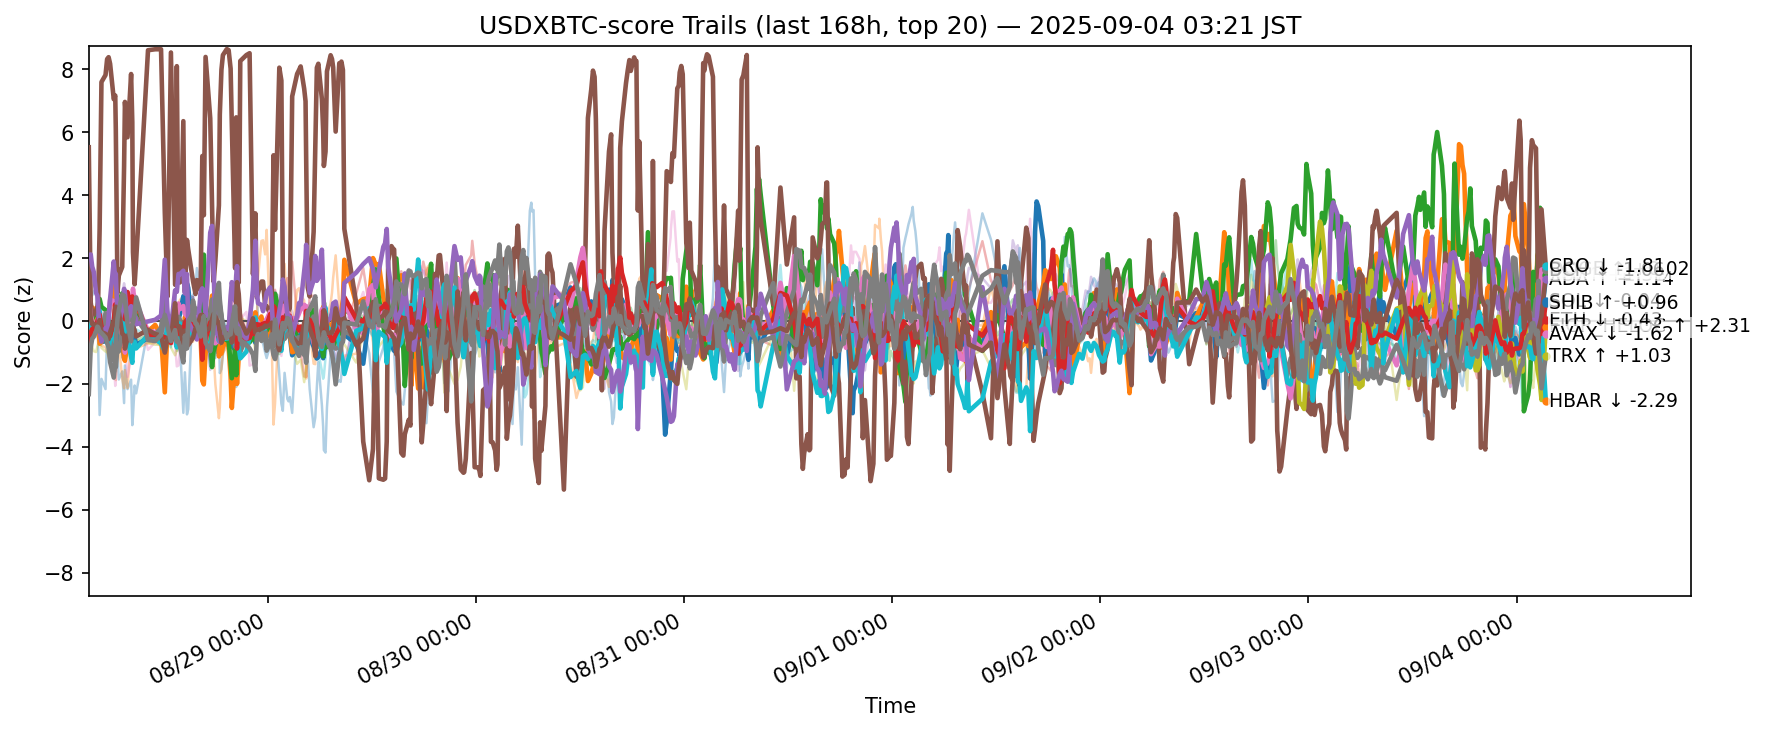

Source data for this figure (header and first rows):
ts, side, symbol, score
2025-08-27 18:23:07.488282+00:00, usdxbtc, ADA, 0.12
2025-08-27 18:23:07.488282+00:00, usdxbtc, AVAX, -0.7264
2025-08-27 18:23:07.488282+00:00, usdxbtc, BCH, -1.266
2025-08-27 18:23:07.488282+00:00, usdxbtc, BNB, -0.9441
2025-08-27 18:23:07.488282+00:00, usdxbtc, BTC, -0.8974
2025-08-27 18:23:07.488282+00:00, usdxbtc, CRO, 5.523
2025-08-27 18:23:07.488282+00:00, usdxbtc, DOGE, 0.7726
2025-08-27 18:23:07.488282+00:00, usdxbtc, ETH, -1.088
2025-08-27 18:23:07.488282+00:00, usdxbtc, HBAR, -0.1967
2025-08-27 18:23:07.488282+00:00, usdxbtc, HYPE, 0.8814
2025-08-27 18:23:07.488282+00:00, usdxbtc, LINK, -0.3834
2025-08-27 18:23:07.488282+00:00, usdxbtc, LTC, -0.6394
2025-08-27 18:23:07.488282+00:00, usdxbtc, SHIB, -0.9961
2025-08-27 18:23:07.488282+00:00, usdxbtc, SOL, 2.094
2025-08-27 18:23:07.488282+00:00, usdxbtc, SUI, 0.9039
2025-08-27 18:23:07.488282+00:00, usdxbtc, TON, -1.457
2025-08-27 18:23:07.488282+00:00, usdxbtc, TRX, -2.327
2025-08-27 18:23:07.488282+00:00, usdxbtc, UNI, 0.806
2025-08-27 18:23:07.488282+00:00, usdxbtc, XLM, -0.4028
2025-08-27 18:23:07.488282+00:00, usdxbtc, XRP, -0.5644
2025-08-27 18:36:27.727732+00:00, usdxbtc, ADA, 0.1
2025-08-27 18:36:27.727732+00:00, usdxbtc, AVAX, 0.2625
2025-08-27 18:36:27.727732+00:00, usdxbtc, BCH, -0.3711
2025-08-27 18:36:27.727732+00:00, usdxbtc, BNB, -0.2362
2025-08-27 18:36:27.727732+00:00, usdxbtc, BTC, -0.2738
2025-08-27 18:36:27.727732+00:00, usdxbtc, CRO, 0.5844
2025-08-27 18:36:27.727732+00:00, usdxbtc, DOGE, 0.1648
2025-08-27 18:36:27.727732+00:00, usdxbtc, ETH, -0.4844
2025-08-27 18:36:27.727732+00:00, usdxbtc, HBAR, -0.05158
2025-08-27 18:36:27.727732+00:00, usdxbtc, HYPE, 0.8147
2025-08-27 18:36:27.727732+00:00, usdxbtc, LINK, -0.6194
2025-08-27 18:36:27.727732+00:00, usdxbtc, LTC, -0.2855
2025-08-27 18:36:27.727732+00:00, usdxbtc, SHIB, -0.399
2025-08-27 18:36:27.727732+00:00, usdxbtc, SOL, 2.113
2025-08-27 18:36:27.727732+00:00, usdxbtc, SUI, 0.09601
2025-08-27 18:36:27.727732+00:00, usdxbtc, TON, -0.1217
2025-08-27 18:36:27.727732+00:00, usdxbtc, TRX, -0.8418
2025-08-27 18:36:27.727732+00:00, usdxbtc, UNI, -0.4412
2025-08-27 18:36:27.727732+00:00, usdxbtc, XLM, -0.6405
2025-08-27 18:36:27.727732+00:00, usdxbtc, XRP, -0.02135
2025-08-27 18:46:35.159050+00:00, usdxbtc, ADA, -0.2224
2025-08-27 18:46:35.159050+00:00, usdxbtc, AVAX, 0.4311
2025-08-27 18:46:35.159050+00:00, usdxbtc, BCH, 0.06442
2025-08-27 18:46:35.159050+00:00, usdxbtc, BNB, -0.105
2025-08-27 18:46:35.159050+00:00, usdxbtc, BTC, -0.09757
2025-08-27 18:46:35.159050+00:00, usdxbtc, CRO, 0.2206
2025-08-27 18:46:35.159050+00:00, usdxbtc, DOGE, 0.01393
2025-08-27 18:46:35.159050+00:00, usdxbtc, ETH, -0.1356
2025-08-27 18:46:35.159050+00:00, usdxbtc, HBAR, -0.2285
2025-08-27 18:46:35.159050+00:00, usdxbtc, HYPE, 0.8073
2025-08-27 18:46:35.159050+00:00, usdxbtc, LINK, -0.3412
2025-08-27 18:46:35.159050+00:00, usdxbtc, LTC, -0.4147
2025-08-27 18:46:35.159050+00:00, usdxbtc, SHIB, -0.2571
2025-08-27 18:46:35.159050+00:00, usdxbtc, SOL, 1.728
2025-08-27 18:46:35.159050+00:00, usdxbtc, SUI, -0.09754
2025-08-27 18:46:35.159050+00:00, usdxbtc, TON, -0.1523
2025-08-27 18:46:35.159050+00:00, usdxbtc, TRX, -0.5662
2025-08-27 18:46:35.159050+00:00, usdxbtc, UNI, -0.2693
2025-08-27 18:46:35.159050+00:00, usdxbtc, XLM, -0.8181
2025-08-27 18:46:35.159050+00:00, usdxbtc, XRP, -0.1974
... 12,420 more rows
